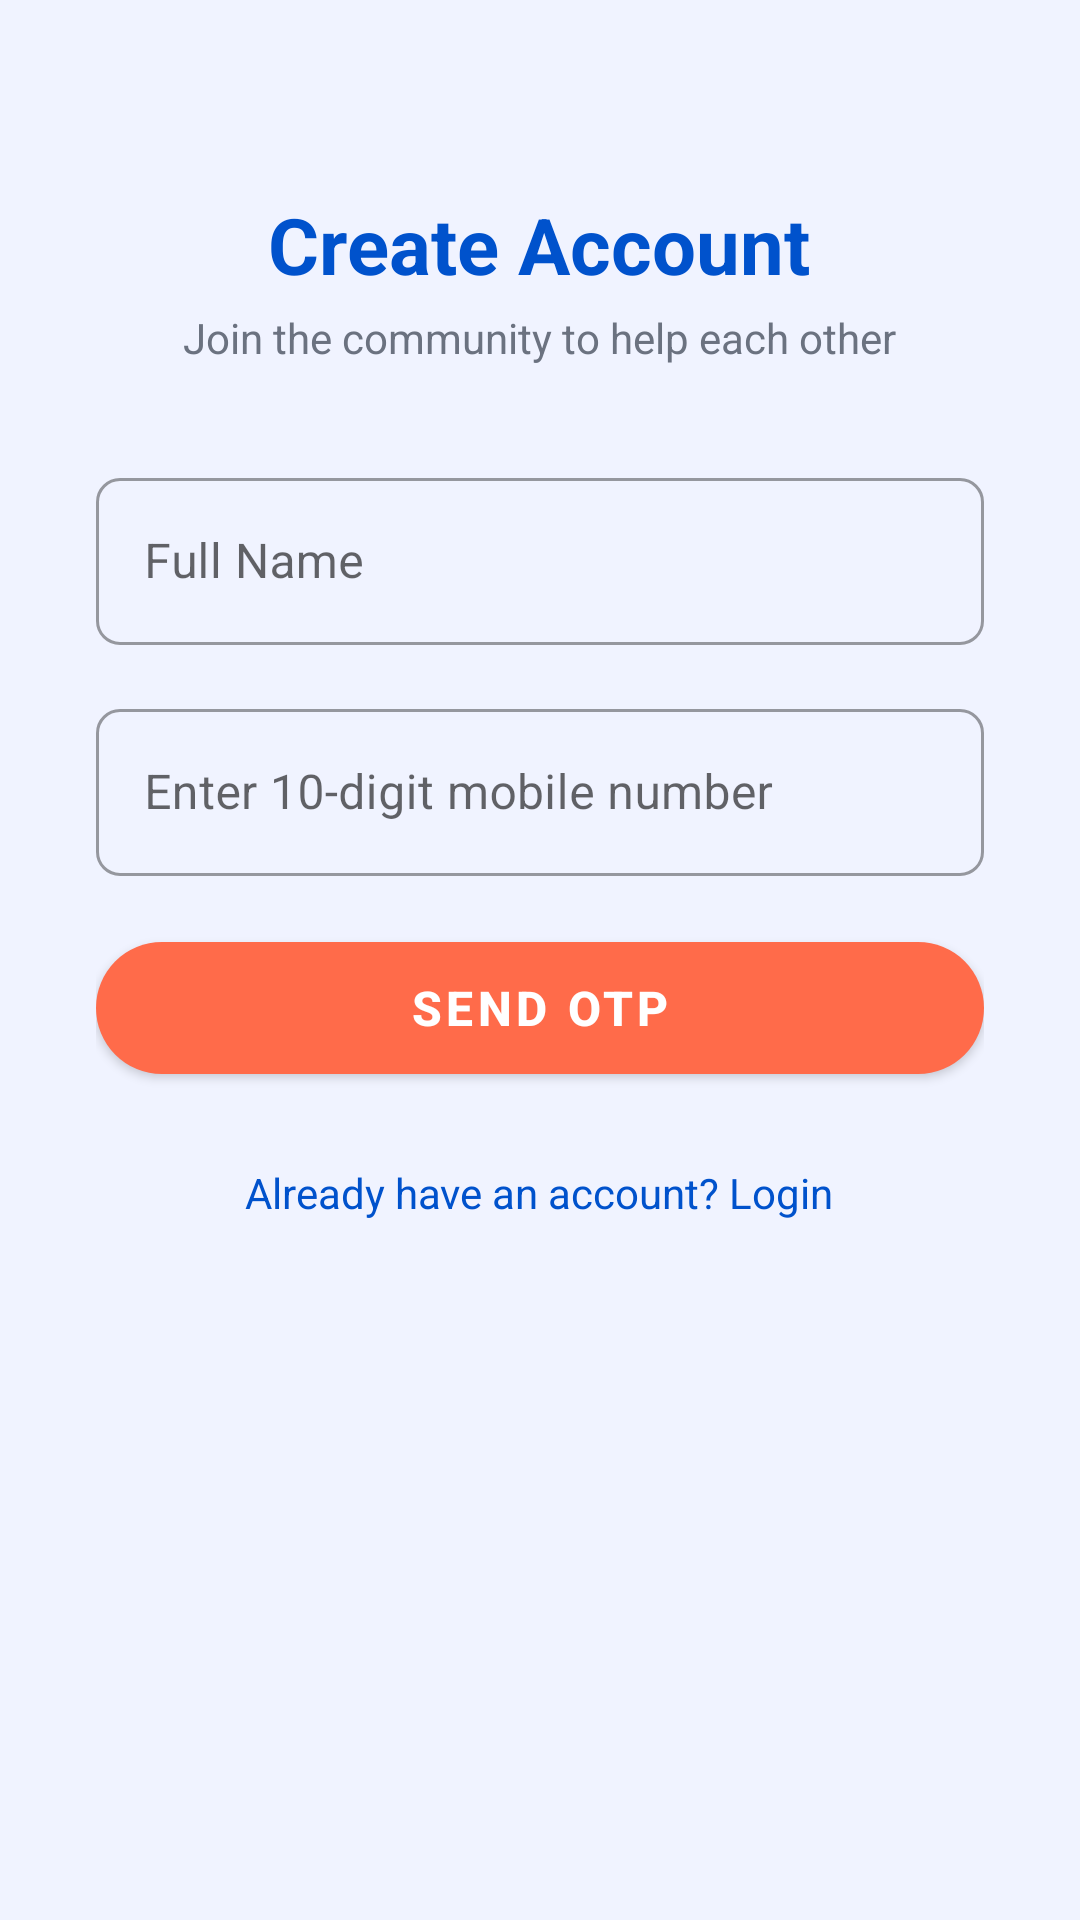

Here is an Android app screen rendered from its layout file. Give the layout XML and the strings, colors and styles it references.
<!-- AndroidManifest.xml: application theme Theme.FuelQueue -->
<!-- res/layout/fragment_register.xml -->
<?xml version="1.0" encoding="utf-8"?>
<ScrollView xmlns:android="http://schemas.android.com/apk/res/android"
    xmlns:app="http://schemas.android.com/apk/res-auto"
    android:layout_width="match_parent"
    android:layout_height="match_parent"
    android:background="@color/background"
    android:fillViewport="true">

    <LinearLayout
        android:layout_width="match_parent"
        android:layout_height="wrap_content"
        android:gravity="center_horizontal"
        android:orientation="vertical"
        android:padding="32dp">

        <TextView
            android:layout_width="wrap_content"
            android:layout_height="wrap_content"
            android:layout_marginTop="32dp"
            android:text="Create Account"
            android:textColor="@color/colorPrimary"
            android:textSize="26sp"
            android:textStyle="bold" />

        <TextView
            android:layout_width="wrap_content"
            android:layout_height="wrap_content"
            android:layout_marginTop="4dp"
            android:layout_marginBottom="32dp"
            android:text="Join the community to help each other"
            android:textColor="@color/text_secondary"
            android:textSize="14sp" />

        
        <com.google.android.material.textfield.TextInputLayout
            android:layout_width="match_parent"
            android:layout_height="wrap_content"
            android:layout_marginBottom="16dp"
            android:hint="Full Name"
            style="@style/Widget.MaterialComponents.TextInputLayout.OutlinedBox">
            <com.google.android.material.textfield.TextInputEditText
                android:id="@+id/et_name"
                android:layout_width="match_parent"
                android:layout_height="wrap_content"
                android:inputType="textPersonName"
                android:imeOptions="actionNext" />
        </com.google.android.material.textfield.TextInputLayout>

        
        <com.google.android.material.textfield.TextInputLayout
            android:layout_width="match_parent"
            android:layout_height="wrap_content"
            android:layout_marginBottom="16dp"
            android:hint="Email"
            android:visibility="gone"
            style="@style/Widget.MaterialComponents.TextInputLayout.OutlinedBox">
            <com.google.android.material.textfield.TextInputEditText
                android:id="@+id/et_email"
                android:layout_width="match_parent"
                android:layout_height="wrap_content"
                android:inputType="textEmailAddress"
                android:imeOptions="actionNext" />
        </com.google.android.material.textfield.TextInputLayout>

        
        <com.google.android.material.textfield.TextInputLayout
            android:layout_width="match_parent"
            android:layout_height="wrap_content"
            android:layout_marginBottom="16dp"
            android:hint="Enter 10-digit mobile number"
            style="@style/Widget.MaterialComponents.TextInputLayout.OutlinedBox">
            <com.google.android.material.textfield.TextInputEditText
                android:id="@+id/et_password"
                android:layout_width="match_parent"
                android:layout_height="wrap_content"
                android:inputType="phone"
                android:imeOptions="actionNext" />
        </com.google.android.material.textfield.TextInputLayout>

        
        <com.google.android.material.textfield.TextInputLayout
            android:id="@+id/til_confirm_password"
            android:layout_width="match_parent"
            android:layout_height="wrap_content"
            android:layout_marginBottom="24dp"
            android:hint="Enter 6-digit OTP"
            android:visibility="gone"
            style="@style/Widget.MaterialComponents.TextInputLayout.OutlinedBox">
            <com.google.android.material.textfield.TextInputEditText
                android:id="@+id/et_confirm_password"
                android:layout_width="match_parent"
                android:layout_height="wrap_content"
                android:inputType="number"
                android:imeOptions="actionDone" />
        </com.google.android.material.textfield.TextInputLayout>

        <com.google.android.material.button.MaterialButton
            android:id="@+id/btn_register"
            android:layout_width="match_parent"
            android:layout_height="56dp"
            android:text="Send OTP"
            android:textSize="16sp"
            android:textStyle="bold"
            android:textColor="@color/white"
            app:cornerRadius="28dp"
            app:backgroundTint="@color/colorAccent" />

        <ProgressBar
            android:id="@+id/progress_bar"
            android:layout_width="wrap_content"
            android:layout_height="wrap_content"
            android:layout_marginTop="12dp"
            android:visibility="gone" />

        <TextView
            android:id="@+id/tv_go_to_login"
            android:layout_width="wrap_content"
            android:layout_height="wrap_content"
            android:layout_marginTop="24dp"
            android:text="Already have an account? Login"
            android:textColor="@color/colorPrimary"
            android:textSize="14sp" />

    </LinearLayout>
</ScrollView>
<!-- resources referenced by this layout -->
<resources>
  <color name="background">#F0F3FF</color>
  <color name="colorAccent">#FF6B4A</color>
  <color name="colorPrimary">#0052CC</color>
  <color name="text_secondary">#6B7280</color>
  <color name="white">#FFFFFF</color>
  <style name="Theme.FuelQueue" parent="Theme.MaterialComponents.DayNight.NoActionBar">
          <item name="colorPrimary">@color/colorPrimary</item>
          <item name="colorPrimaryVariant">@color/colorPrimaryDark</item>
          <item name="colorSecondary">@color/colorAccent</item>
          <item name="colorTertiary">@color/colorTeal</item>
          <item name="android:colorBackground">@color/background</item>
          <item name="android:statusBarColor">@color/colorPrimary</item>
          <item name="android:windowBackground">@color/background</item>
          <item name="android:textColorPrimary">@color/text_primary</item>
          <item name="android:textColorSecondary">@color/text_secondary</item>
          <item name="windowActionBar">false</item>
          <item name="windowNoTitle">true</item>
          <item name="windowActionBarOverlay">false</item>
          
          <item name="shapeAppearanceSmallComponent">@style/ShapeAppearance.FuelQueue.SmallComponent</item>
          <item name="shapeAppearanceMediumComponent">@style/ShapeAppearance.FuelQueue.MediumComponent</item>
          <item name="shapeAppearanceLargeComponent">@style/ShapeAppearance.FuelQueue.LargeComponent</item>
      </style>
  <color name="colorPrimaryDark">#003A99</color>
  <color name="colorTeal">#1DB584</color>
  <color name="text_primary">#1A1A2E</color>
  <style name="ShapeAppearance.FuelQueue.SmallComponent" parent="ShapeAppearance.MaterialComponents.SmallComponent">
          <item name="cornerFamily">rounded</item>
          <item name="cornerSize">8dp</item>
      </style>
  <style name="ShapeAppearance.FuelQueue.MediumComponent" parent="ShapeAppearance.MaterialComponents.MediumComponent">
          <item name="cornerFamily">rounded</item>
          <item name="cornerSize">12dp</item>
      </style>
  <style name="ShapeAppearance.FuelQueue.LargeComponent" parent="ShapeAppearance.MaterialComponents.LargeComponent">
          <item name="cornerFamily">rounded</item>
          <item name="cornerSize">28dp</item>
      </style>
</resources>
